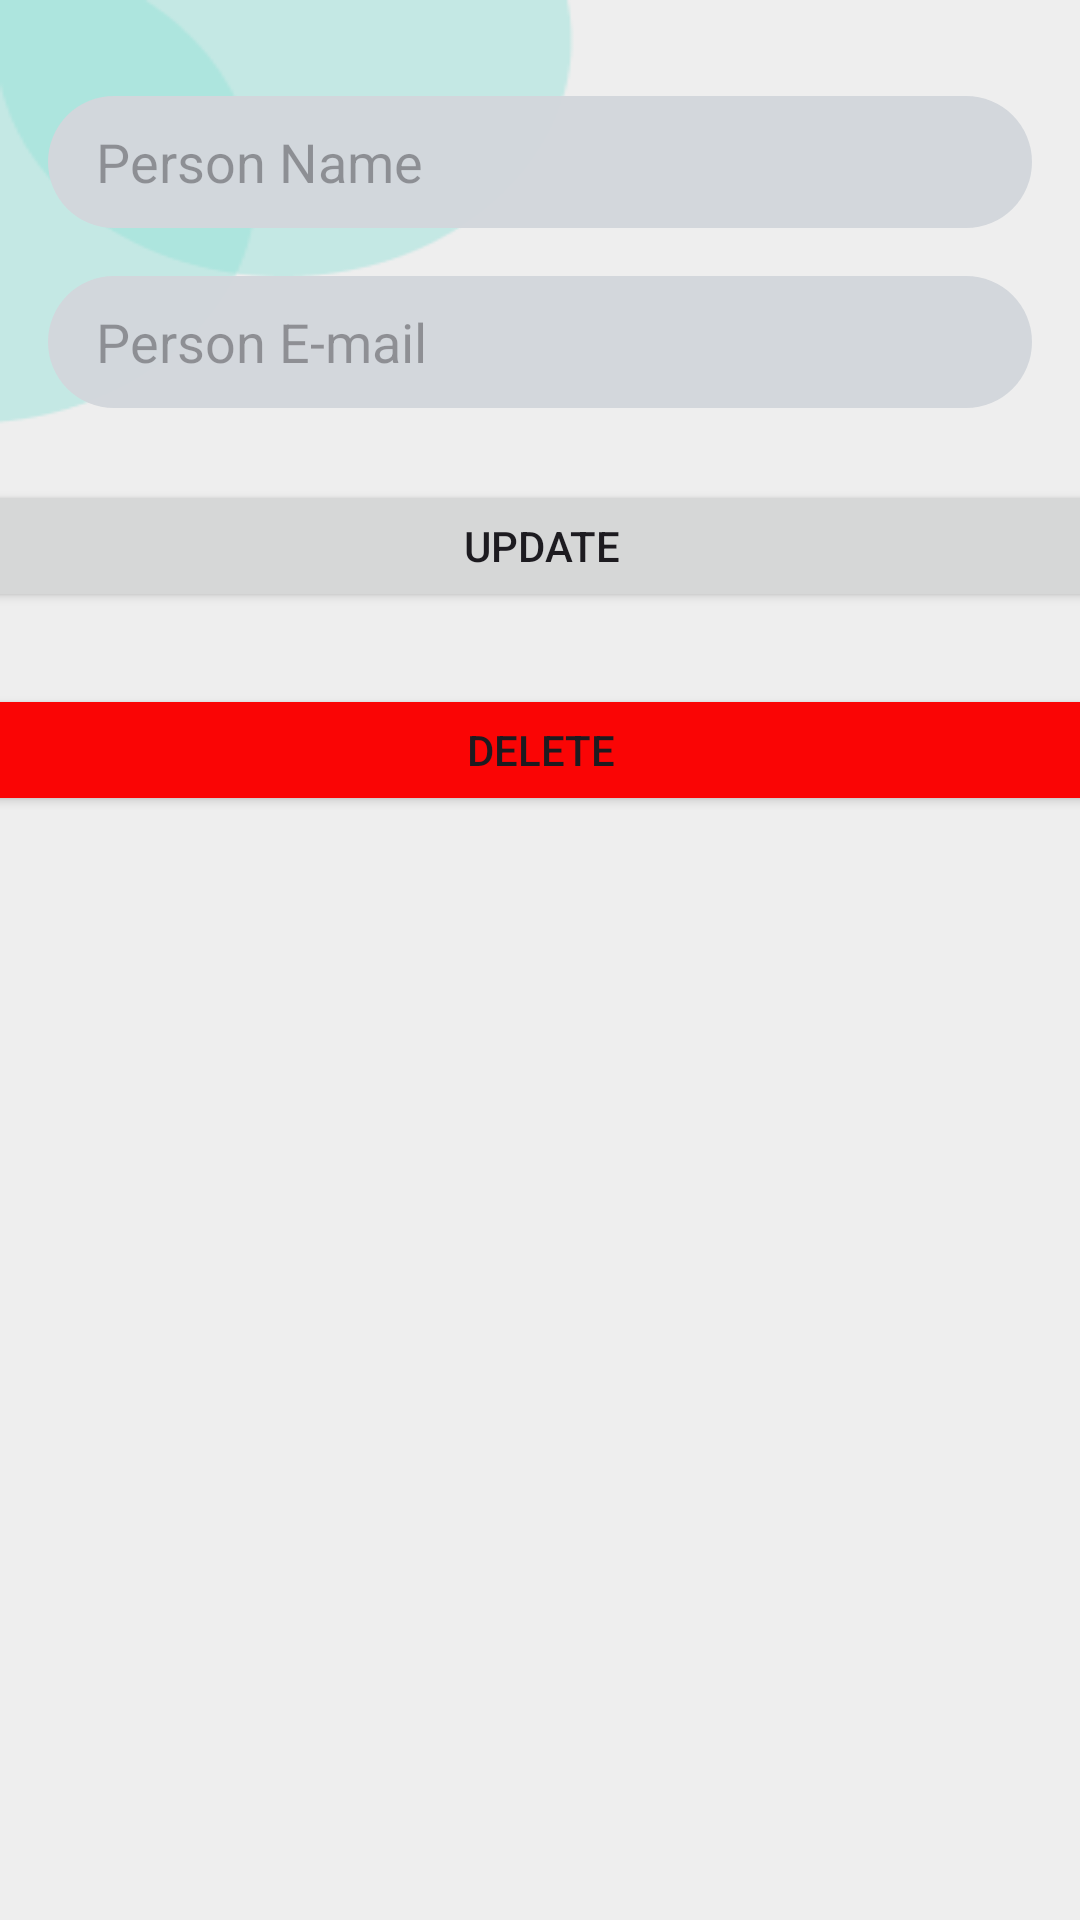

Produce the Android XML layout that renders to this screen, including the resource entries it uses.
<!-- AndroidManifest.xml: application theme Theme.TogetherGiveApp -->
<!-- res/layout/activity_edit_person.xml -->
<?xml version="1.0" encoding="utf-8"?>
<androidx.constraintlayout.widget.ConstraintLayout xmlns:android="http://schemas.android.com/apk/res/android"
    xmlns:app="http://schemas.android.com/apk/res-auto"
    xmlns:tools="http://schemas.android.com/tools"
    android:layout_width="match_parent"
    android:layout_height="match_parent"
    android:background="@drawable/main_background"
    tools:context=".ui.view.EditPersonActivity">

    <EditText
        android:id="@+id/editPersonName"
        android:layout_width="0dp"
        android:layout_height="44dp"
        android:layout_marginStart="16dp"
        android:layout_marginTop="32dp"
        android:layout_marginEnd="16dp"
        android:ems="10"
        android:hint="Person Name"
        android:background="@drawable/edittext_bg"
        android:paddingLeft="16dp"
        android:inputType="textPersonName"
        app:layout_constraintEnd_toEndOf="parent"
        app:layout_constraintStart_toStartOf="parent"
        app:layout_constraintTop_toTopOf="parent" />

    <EditText
        android:id="@+id/editPersonEmail"
        android:layout_width="0dp"
        android:layout_height="44dp"
        android:layout_marginStart="16dp"
        android:layout_marginTop="16dp"
        android:layout_marginEnd="16dp"
        android:ems="10"
        android:hint="Person E-mail"
        android:background="@drawable/edittext_bg"
        android:paddingLeft="16dp"
        android:inputType="textEmailAddress"
        app:layout_constraintEnd_toEndOf="parent"
        app:layout_constraintStart_toStartOf="parent"
        app:layout_constraintTop_toBottomOf="@+id/editPersonName" />

    <Button
        android:id="@+id/buttonUpdate"
        android:layout_width="373dp"
        android:layout_height="44dp"
        android:layout_marginStart="32dp"
        android:layout_marginTop="24dp"
        android:layout_marginEnd="32dp"
        android:text="Update"
        app:layout_constraintEnd_toEndOf="parent"
        app:layout_constraintStart_toStartOf="parent"
        app:layout_constraintTop_toBottomOf="@+id/editPersonEmail" />
    <Button
        android:id="@+id/buttonDelete"
        android:layout_width="373dp"
        android:layout_height="44dp"
        android:layout_marginTop="24dp"
        android:text="Delete"
        android:backgroundTint="@color/red"
        app:layout_constraintEnd_toEndOf="parent"
        app:layout_constraintStart_toStartOf="parent"
        app:layout_constraintTop_toBottomOf="@+id/buttonUpdate" />


</androidx.constraintlayout.widget.ConstraintLayout>
<!-- resources referenced by this layout -->
<resources>
  <color name="red">#FA0505</color>
  <!-- drawable edittext_bg (drawable) -->
  <?xml version="1.0" encoding="utf-8"?>
      <shape xmlns:android="http://schemas.android.com/apk/res/android">
          <solid android:color="#FCD3D7DC" />
          <corners android:radius="22dp" />
      </shape>
  <!-- drawable main_background: png bitmap (drawable, 5309 bytes) -->
  <style name="Theme.TogetherGiveApp" parent="Base.Theme.TogetherGiveApp" />
  <style name="Base.Theme.TogetherGiveApp" parent="Theme.Material3.DayNight">
          
          <item name="colorPrimary">@color/togetherGive</item>
      </style>
  <color name="togetherGive">#50C2C9</color>
</resources>
